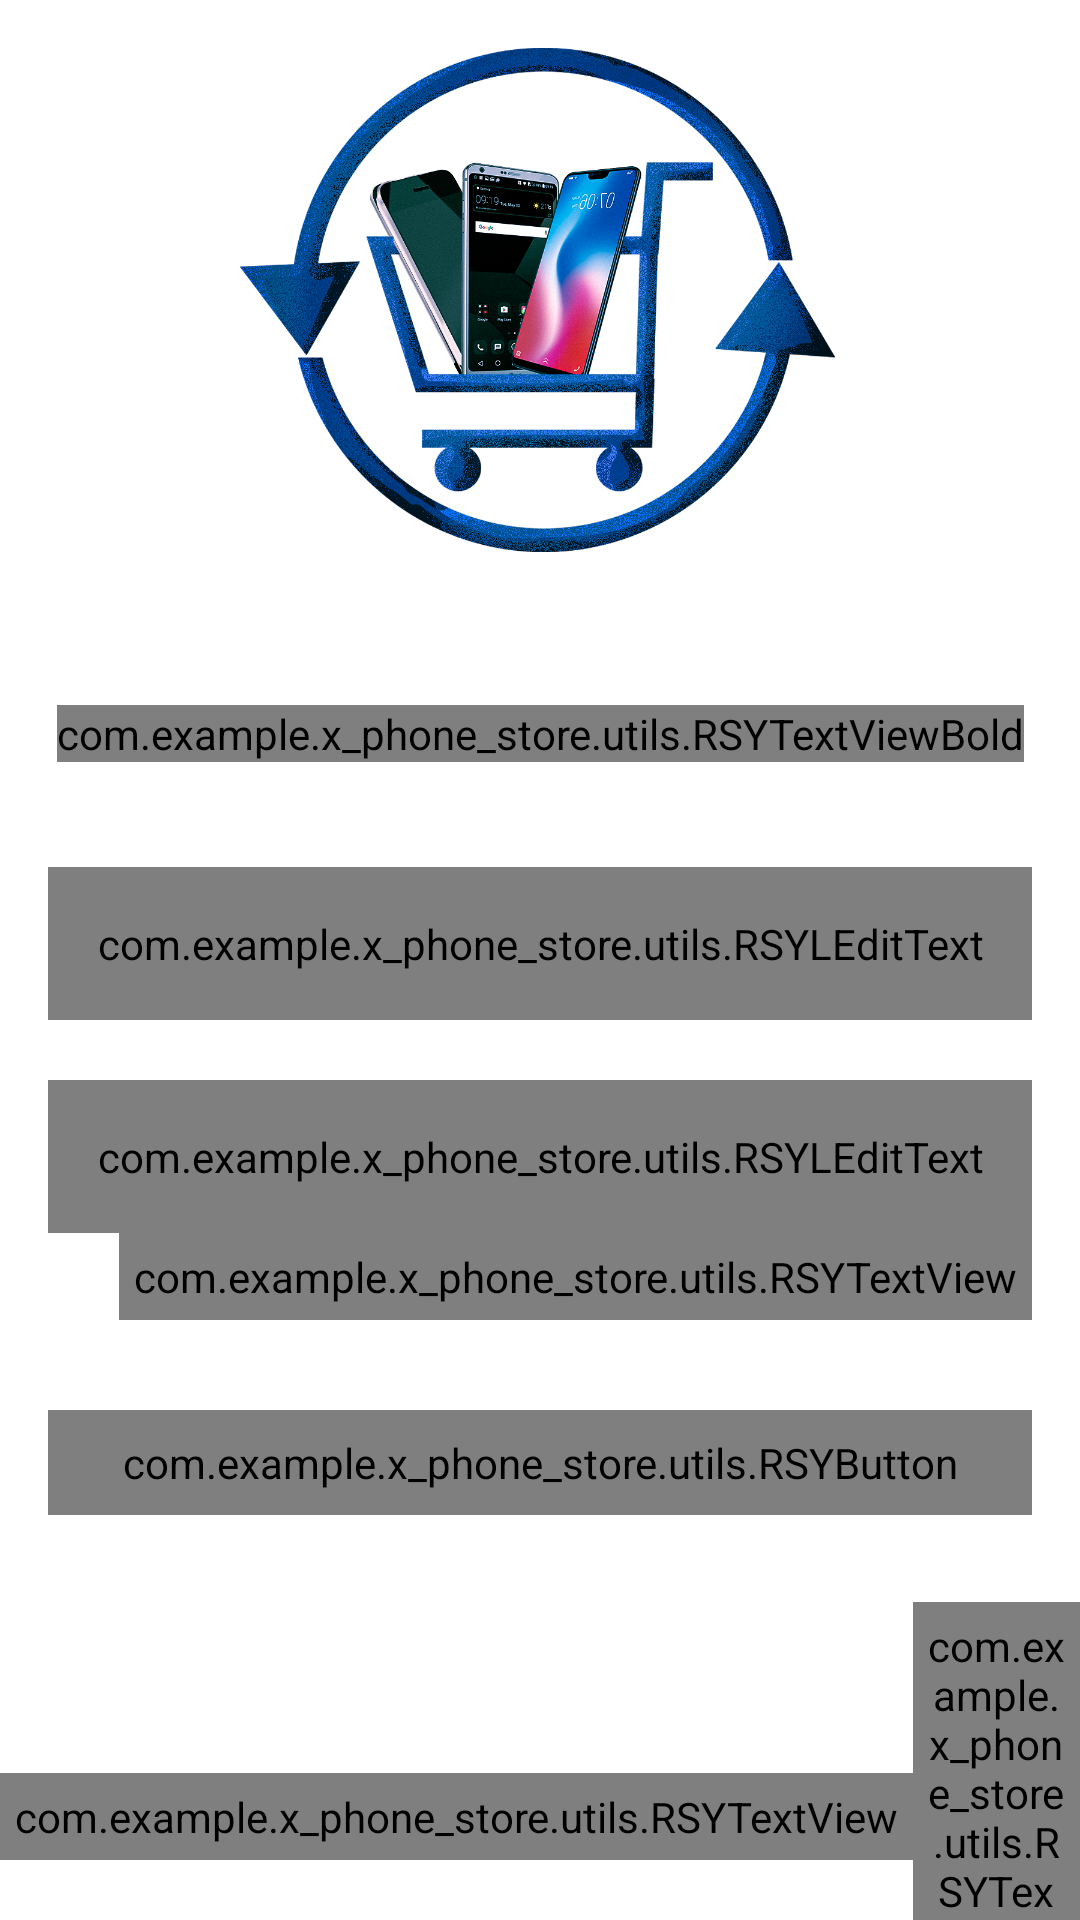

Android layout source for this screen:
<!-- AndroidManifest.xml: activity theme NoActionBarTheme -->
<!-- res/layout/activity_login.xml -->
<?xml version="1.0" encoding="utf-8"?>
<androidx.constraintlayout.widget.ConstraintLayout xmlns:android="http://schemas.android.com/apk/res/android"
    xmlns:app="http://schemas.android.com/apk/res-auto"
    xmlns:tools="http://schemas.android.com/tools"
    android:layout_width="match_parent"
    android:layout_height="match_parent"
    android:background="@color/white"
    tools:context=".ui.activities.LoginActivity">

    <FrameLayout
        android:id="@+id/fl_header_image"
        android:layout_width="wrap_content"
        android:layout_height="@dimen/auth_header_image_height"
        app:layout_constraintEnd_toEndOf="parent"
        app:layout_constraintStart_toStartOf="parent"
        app:layout_constraintTop_toTopOf="parent">

        <ImageView
            android:layout_width="match_parent"
            android:layout_height="match_parent"
            android:contentDescription="Image"
            android:scaleType="fitXY"
            android:src="@drawable/ic_bg2" />

        <ImageView
            android:layout_width="200dp"
            android:layout_height="match_parent"
            android:layout_gravity="center_horizontal"
            android:contentDescription="Image"
            android:scaleType="fitXY"
            android:src="@drawable/ic_b" />

    </FrameLayout>

    <com.example.x_phone_store.utils.RSYTextViewBold
        android:id="@+id/tv_title"
        android:layout_width="wrap_content"
        android:layout_height="wrap_content"
        android:layout_marginTop="35dp"
        android:text="@string/title_login"
        android:textColor="@color/colorTheme"
        android:textSize="@dimen/title_textSize"
        app:layout_constraintEnd_toEndOf="parent"
        app:layout_constraintStart_toStartOf="parent"
        app:layout_constraintTop_toBottomOf="@id/fl_header_image" />

    <com.google.android.material.textfield.TextInputLayout
        android:id="@+id/til_email"
        style="@style/Widget.MaterialComponents.TextInputLayout.OutlinedBox"
        android:layout_width="match_parent"
        android:layout_height="wrap_content"
        android:layout_marginStart="16dp"
        android:layout_marginTop="35dp"
        android:layout_marginEnd="16dp"
        android:hint="@string/et_hint_email_id"
        android:textColorHint="@color/colorSecondaryTheme"
        app:layout_constraintEnd_toEndOf="parent"
        app:layout_constraintStart_toStartOf="parent"
        app:layout_constraintTop_toBottomOf="@id/tv_title">

        <com.example.x_phone_store.utils.RSYLEditText
            android:id="@+id/et_email"
            android:layout_width="match_parent"
            android:layout_height="wrap_content"
            android:inputType="text"
            android:padding="@dimen/et_padding"
            android:textColor="@color/colorTheme"
            android:textSize="@dimen/et_textSize"
            tools:text="abc@gmail.com" />
    </com.google.android.material.textfield.TextInputLayout>

    <com.google.android.material.textfield.TextInputLayout
        android:id="@+id/til_password"
        style="@style/Widget.MaterialComponents.TextInputLayout.OutlinedBox"
        android:layout_width="match_parent"
        android:layout_height="wrap_content"
        android:layout_marginStart="16dp"
        android:layout_marginTop="20dp"
        android:layout_marginEnd="16dp"
        android:hint="@string/et_hint_password"
        android:textColorHint="@color/colorSecondaryTheme"
        app:layout_constraintEnd_toEndOf="parent"
        app:layout_constraintStart_toStartOf="parent"
        app:layout_constraintTop_toBottomOf="@id/til_email">

        <com.example.x_phone_store.utils.RSYLEditText
            android:id="@+id/et_password"
            android:layout_width="match_parent"
            android:layout_height="wrap_content"
            android:inputType="textPassword"
            android:padding="@dimen/et_padding"
            android:textColor="@color/colorTheme"
            android:textSize="@dimen/et_textSize"
            tools:text="123456" />
    </com.google.android.material.textfield.TextInputLayout>

    <com.example.x_phone_store.utils.RSYTextView
        android:id="@+id/tv_forgot_password"
        android:layout_width="wrap_content"
        android:layout_height="wrap_content"
        android:layout_marginEnd="16dp"
        android:foreground="?attr/selectableItemBackground"
        android:padding="@dimen/clickable_text_view_padding"
        android:text="@string/lbl_forgot_password"
        android:textColor="@color/colorSecondaryTheme"
        android:textSize="@dimen/forgot_password_textSize"
        app:layout_constraintEnd_toEndOf="parent"
        app:layout_constraintTop_toBottomOf="@id/til_password" />

    <com.example.x_phone_store.utils.RSYButton
        android:id="@+id/btn_login"
        android:layout_width="match_parent"
        android:layout_height="wrap_content"
        android:layout_gravity="center"
        android:layout_marginStart="16dp"
        android:layout_marginTop="30dp"
        android:layout_marginEnd="16dp"
        android:background="@drawable/button_background"
        android:foreground="?attr/selectableItemBackground"
        android:gravity="center"
        android:paddingTop="@dimen/btn_padding"
        android:paddingBottom="@dimen/btn_padding"
        android:text="@string/btn_lbl_login"
        android:textColor="@android:color/white"
        android:textSize="@dimen/btn_textSize"
        app:layout_constraintEnd_toEndOf="parent"
        app:layout_constraintStart_toStartOf="parent"
        app:layout_constraintTop_toBottomOf="@id/tv_forgot_password" />

    <LinearLayout
        android:layout_width="wrap_content"
        android:layout_height="wrap_content"
        android:layout_marginTop="5dp"
        android:gravity="center_vertical"
        android:orientation="horizontal"
        app:layout_constraintEnd_toEndOf="parent"
        app:layout_constraintStart_toStartOf="parent"
        app:layout_constraintTop_toBottomOf="@id/btn_login">

        <com.example.x_phone_store.utils.RSYTextView
            android:id="@+id/tv_don_t_have_an_account"
            android:layout_width="wrap_content"
            android:layout_height="wrap_content"
            android:layout_marginTop="16dp"
            android:padding="@dimen/clickable_text_view_padding"
            android:text="@string/don_t_have_an_account"
            android:textColor="@color/colorSecondaryTheme"
            android:textSize="@dimen/lbl_text_view_textSize" />

        <com.example.x_phone_store.utils.RSYTextViewBold
            android:id="@+id/tv_register"
            android:layout_width="wrap_content"
            android:layout_height="wrap_content"
            android:layout_marginTop="16dp"
            android:foreground="?attr/selectableItemBackground"
            android:padding="@dimen/clickable_text_view_padding"
            android:text="@string/register"
            android:textColor="@color/colorSecondaryTheme"
            android:textSize="@dimen/lbl_text_view_textSize" />
    </LinearLayout>
</androidx.constraintlayout.widget.ConstraintLayout>
<!-- resources referenced by this layout -->
<resources>
  <color name="colorSecondaryTheme">#04BB67</color>
  <color name="colorTheme">#8358F5</color>
  <color name="white">#FFFFFFFF</color>
  <dimen name="auth_header_image_height">200dp</dimen>
  <dimen name="btn_padding">8dp</dimen>
  <dimen name="btn_textSize">18sp</dimen>
  <dimen name="clickable_text_view_padding">5dp</dimen>
  <dimen name="et_padding">16dp</dimen>
  <dimen name="et_textSize">16sp</dimen>
  <dimen name="forgot_password_textSize">14sp</dimen>
  <dimen name="lbl_text_view_textSize">16sp</dimen>
  <dimen name="title_textSize">18sp</dimen>
  <!-- drawable button_background (drawable) -->
  <?xml version="1.0" encoding="utf-8"?>
  <shape xmlns:android="http://schemas.android.com/apk/res/android"
      android:shape="rectangle"
      >
  
      <gradient
          android:angle="360"
          android:endColor="@color/colorTheme"
          android:startColor="@color/colorSecondaryTheme"
          android:type="linear" />
  
      <corners android:radius="@dimen/button_background_radius" />
  
  </shape>
  <!-- drawable ic_b: png bitmap (drawable, 691354 bytes) -->
  <string name="btn_lbl_login">Login</string>
  <string name="don_t_have_an_account">Don\'t have an account?</string>
  <string name="et_hint_email_id">Email ID</string>
  <string name="et_hint_password">Password</string>
  <string name="lbl_forgot_password">Forgot Password?</string>
  <string name="register"><u>Register</u></string>
  <string name="title_login">LOGIN</string>
  <style name="NoActionBarTheme" parent="Theme.MaterialComponents.Light.NoActionBar" />
  <dimen name="button_background_radius">10dp</dimen>
</resources>
